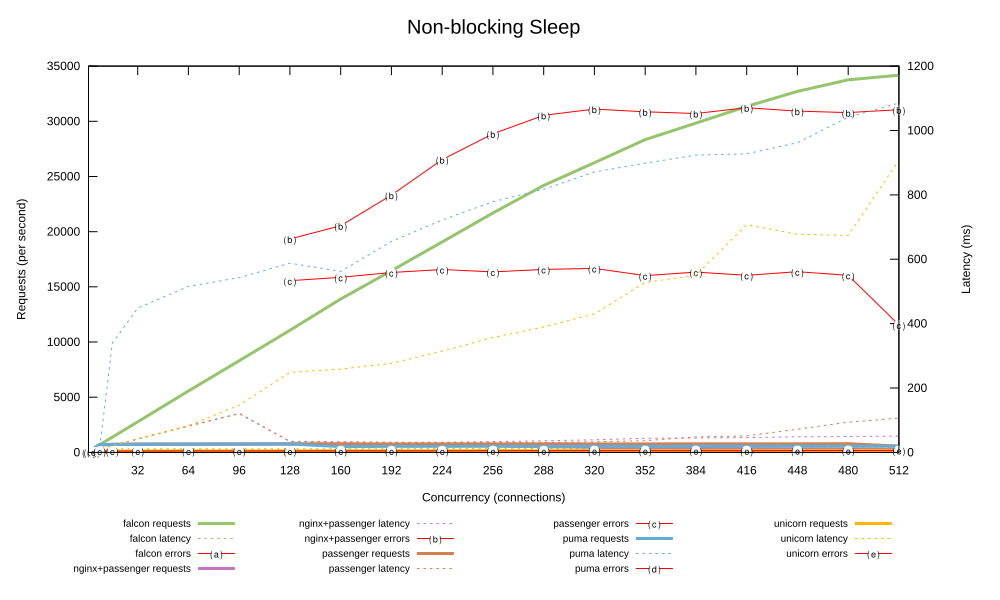

Source data for this figure (header and first rows):
1, 91.843, 10.869, 0.000, 83.722, 11.378, 0.000, 88.315, 11.314, 0.000, 87.994, 10.853, 0.000, 14.978, 10.873, 14.978
2, 175.1, 10.92, 0.000, 166.6, 11.45, 0.000, 169.3, 11.29, 0.000, 175.7, 10.86, 0.000, 29.87, 10.92, 29.87
4, 339.7, 11.22, 0.000, 333.2, 11.44, 0.000, 336.3, 11.34, 0.000, 351.9, 10.83, 0.000, 60.66, 10.71, 60.66
8, 695.3, 10.97, 0.000, 684.7, 11.15, 0.000, 687.6, 11.09, 0.000, 710.8, 10.76, 0.000, 122.2, 10.67, 122.2
16, 1373, 11.12, 0.000, 729.2, 21.01, 0.000, 730.6, 20.93, 0.000, 716.8, 339, 0.000, 124.9, 21.11, 124.9
32, 2770, 11.1, 0.000, 746, 41.61, 0.000, 748.3, 41.54, 0.000, 728.3, 448.4, 0.000, 128, 42.01, 128
64, 5567, 11.13, 0.000, 739.5, 82.26, 0.000, 754, 81.43, 0.000, 754.2, 515.6, 0.000, 131.5, 83.27, 131.5
96, 8309, 11.14, 0.000, 748.4, 121.3, 0.000, 759.4, 120, 0.000, 749.2, 543, 0.000, 135.9, 146.6, 135.9
128, 11060, 11.13, 0.000, 771.1, 33.57, 19337, 773.7, 34.54, 15557, 765, 587.8, 0.000, 138.8, 248.4, 138.8
160, 13901, 11.16, 0.000, 749.4, 31.89, 20542, 773.3, 32.79, 15865, 522.6, 562.4, 0.000, 144.2, 258.8, 144.2
192, 16462, 11.29, 0.000, 712.4, 30.96, 23312, 764.1, 31.5, 16296, 546.7, 655.1, 0.000, 146.9, 276.9, 146.9
224, 19075, 11.35, 0.000, 655.1, 31.37, 26525, 768.6, 30.89, 16567, 543.3, 722, 0.000, 149.1, 314.8, 149.1
256, 21691, 11.4, 0.000, 585.7, 33.43, 28863, 765.9, 30.96, 16355, 561, 778.8, 0.000, 153.6, 356.8, 153.6
288, 24189, 11.55, 0.000, 516.2, 35.99, 30543, 779.1, 30.96, 16580, 545.9, 817.2, 0.000, 156.1, 389.6, 156.1
320, 26250, 11.88, 0.000, 460.8, 39.18, 31108, 774.5, 32.95, 16668, 570.1, 871.1, 0.000, 159.3, 430.2, 159.3
352, 28340, 12.13, 0.000, 385.3, 43.81, 30856, 771.8, 36.25, 16017, 540.8, 898.4, 0.000, 162.2, 528, 162.2
384, 29839, 12.6, 0.000, 368.2, 44.68, 30701, 780, 48.3, 16336, 570.8, 923.4, 0.000, 164.4, 550.2, 164.4
416, 31346, 13.05, 0.000, 343.2, 45.88, 31227, 782, 51.34, 16047, 557.8, 927.6, 0.000, 150.6, 707.8, 150.6
448, 32704, 13.48, 0.000, 322, 48.48, 30926, 782.1, 72.07, 16371, 576.8, 962, 0.000, 170.5, 677.5, 170.5
480, 33759, 14.09, 0.000, 309.4, 49.41, 30788, 788.2, 93.81, 16047, 560.8, 1041, 0.000, 173.6, 674, 173.6
512, 34173, 14.86, 0.000, 299.4, 50.63, 31050, 575, 106.5, 11556, 571.1, 1085, 0.000, 177.8, 907.5, 177.8
